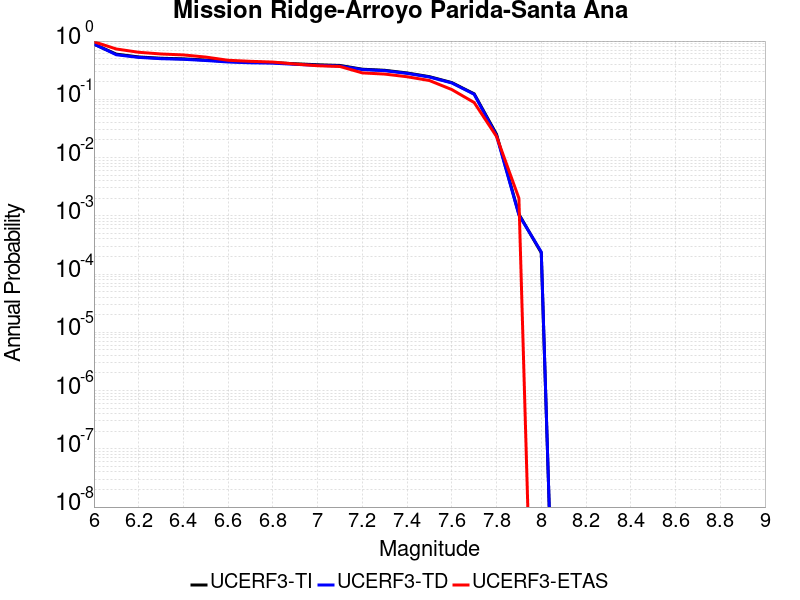

Data behind this chart, as committed beside it:
Magnitude, UCERF3-TI Prob, UCERF3-TD Prob, UCERF3-ETAS Prob
6.0, 0.8864, 0.8878, 0.973
6.1, 0.5962, 0.5818, 0.731
6.2, 0.5337, 0.5244, 0.642
6.3, 0.507, 0.4982, 0.6
6.4, 0.4951, 0.4864, 0.578
6.5, 0.4723, 0.4633, 0.531
6.6, 0.447, 0.4372, 0.468
6.7, 0.4327, 0.4235, 0.449
6.8, 0.4268, 0.4174, 0.436
6.9, 0.4077, 0.3983, 0.403
7.0, 0.3921, 0.3832, 0.377
7.1, 0.3815, 0.3732, 0.366
7.2, 0.3287, 0.3243, 0.284
7.3, 0.315, 0.3101, 0.271
7.4, 0.2835, 0.2787, 0.244
7.5, 0.2447, 0.2412, 0.21
7.6, 0.1937, 0.1909, 0.147
7.7, 0.1242, 0.1221, 0.088
7.8, 0.02504, 0.02381, 0.023
7.9, 0.001068, 0.001034, 0.002
8.0, 2.3183288E-4, 2.3966111E-4, 0.0
